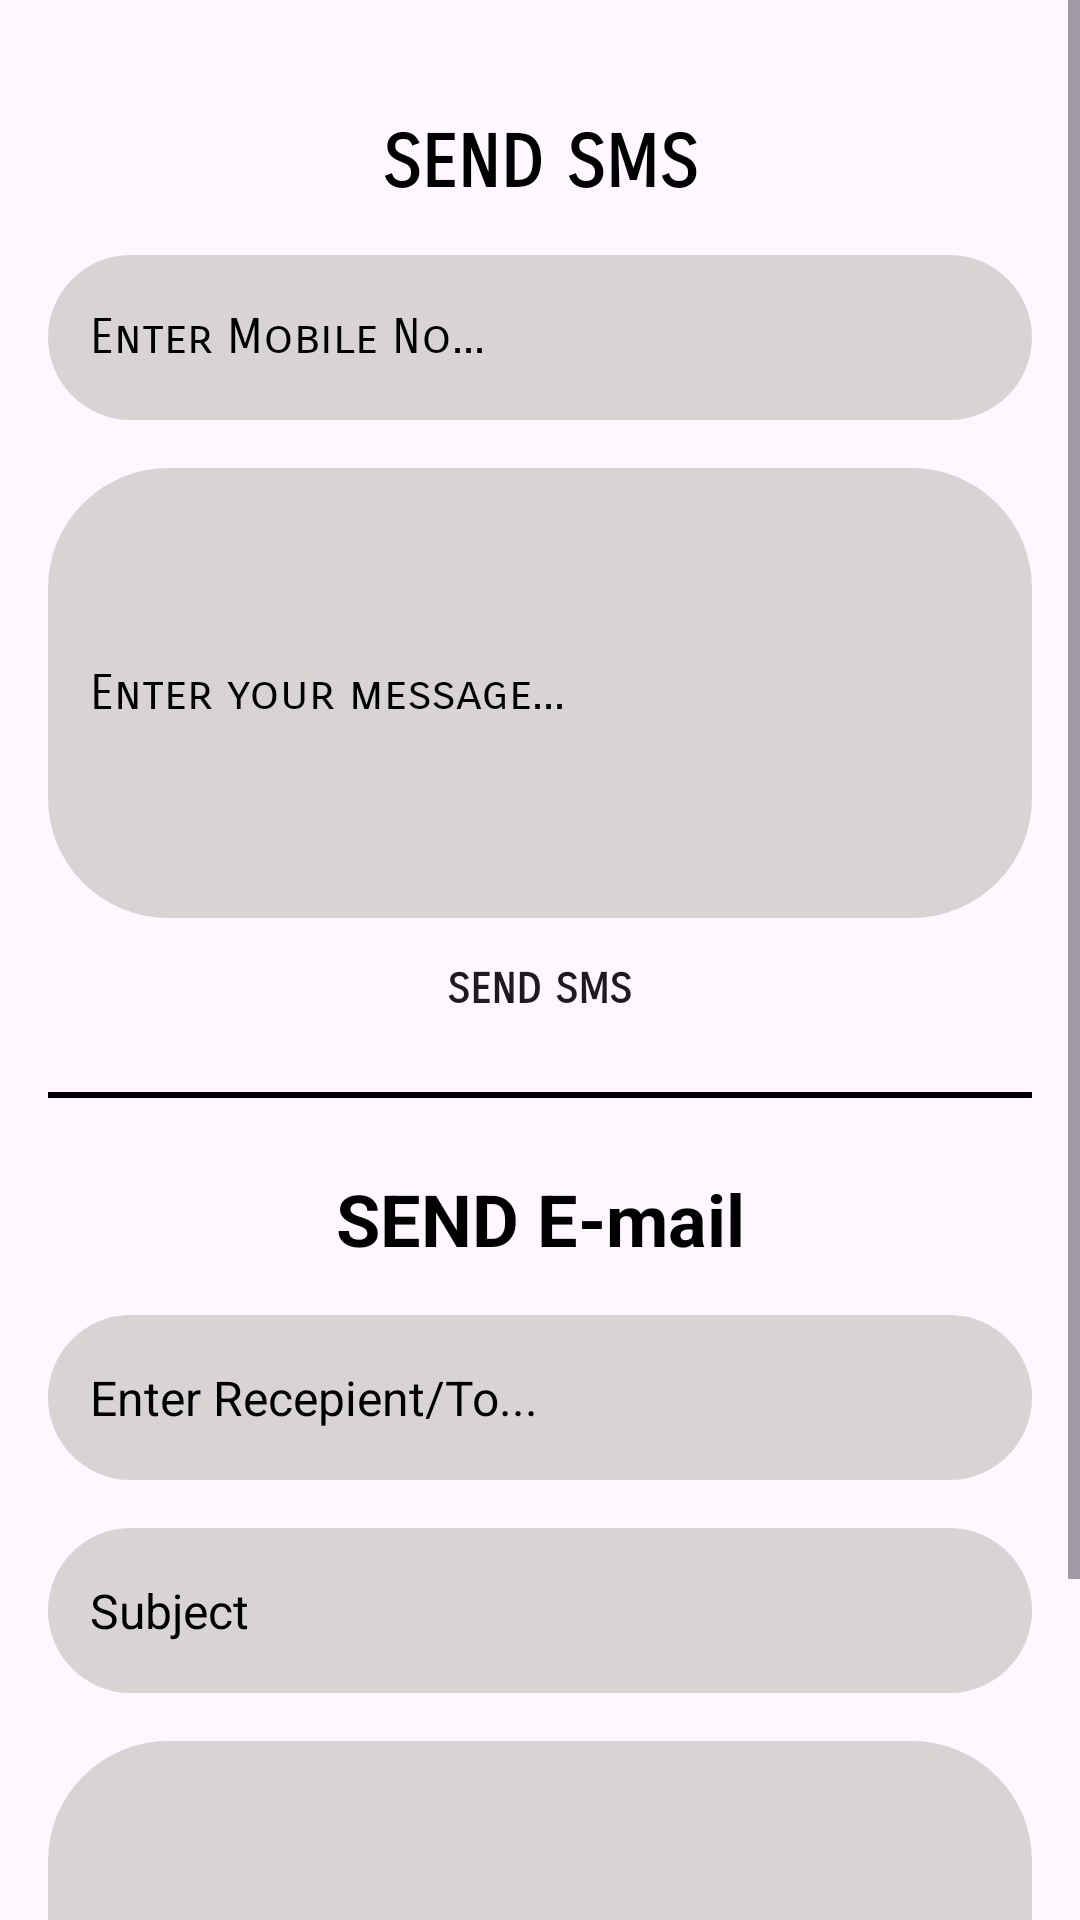

Here is an Android app screen rendered from its layout file. Give the layout XML and the strings, colors and styles it references.
<!-- AndroidManifest.xml: application theme Theme.WOODLAND -->
<!-- res/layout/activity_contact_us.xml -->
<?xml version="1.0" encoding="utf-8"?>
<ScrollView
    xmlns:android="http://schemas.android.com/apk/res/android"
    xmlns:app="http://schemas.android.com/apk/res-auto"
    xmlns:tools="http://schemas.android.com/tools"
    android:id="@+id/main"
    android:orientation="vertical"
    android:layout_width="match_parent"
    android:layout_height="match_parent"
    tools:context=".contact_us">

    <LinearLayout
        android:layout_width="match_parent"
        android:layout_height="match_parent"
        android:orientation="vertical"
        android:layout_margin="16dp"
        >


        <TextView
            android:layout_width="match_parent"
            android:layout_height="wrap_content"
            android:textSize="24sp"
            android:text="SEND SMS"
            android:textStyle="bold"
            android:layout_marginTop="24sp"
            android:fontFamily="sans-serif-smallcaps"
            android:textColor="@color/black"
            android:textAlignment="center"/>

        <EditText
            android:layout_width="match_parent"
            android:layout_height="55dp"
            android:id="@+id/etdContactUsMobileNo"
            android:hint="Enter Mobile No..."
            android:textColor="@color/black"
            android:background="@drawable/shape_bg"
            android:padding="14sp"
            android:textSize="16dp"
            android:fontFamily="sans-serif-smallcaps"
            android:textColorHint="@color/black"
            android:inputType="number"
            android:maxLength="10"
            android:layout_marginTop="16dp"
            />

        <EditText
            android:layout_width="match_parent"
            android:layout_height="150dp"
            android:id="@+id/etContactUsMessage"
            android:hint="Enter your message..."
            android:textColor="@color/black"
            android:background="@drawable/shape_bg"
            android:padding="14sp"
            android:textSize="16dp"
            android:fontFamily="sans-serif-smallcaps"
            android:textColorHint="@color/black"
            android:inputType="text"
            android:layout_marginTop="16dp"
            />

        <androidx.appcompat.widget.AppCompatButton
            android:layout_width="wrap_content"
            android:layout_height="wrap_content"
            android:layout_gravity="center"
            android:background="@drawable/btn_bg_shape"
            android:textColorHint="@color/white"
            android:text="SEND SMS"
            android:id="@+id/btnSendSms"
            android:padding="14sp"
            android:fontFamily="sans-serif-smallcaps"
            android:textStyle="bold"
            />

        <View
            android:layout_width="match_parent"
            android:layout_height="2dp"
            android:background="@color/black"
            android:layout_marginTop="10dp"
            />


        <TextView
            android:layout_width="match_parent"
            android:layout_height="wrap_content"
            android:textSize="24sp"
            android:text="SEND E-mail"
            android:layout_marginTop="24sp"
            android:textStyle="bold"
            android:fontFamily="sans-serif"
            android:textColor="@color/black"
            android:textAlignment="center"/>

        <EditText
            android:layout_width="match_parent"
            android:layout_height="55dp"
            android:id="@+id/etContactUsEmail"
            android:hint="Enter Recepient/To..."
            android:textColor="@color/black"
            android:background="@drawable/shape_bg"
            android:padding="14sp"
            android:textSize="16dp"

            android:textColorHint="@color/black"
            android:inputType="textEmailAddress"
            android:layout_marginTop="16dp"
            />

        <EditText
            android:layout_width="match_parent"
            android:layout_height="55dp"
            android:id="@+id/etContactUsSubject"
            android:hint="Subject"
            android:textColor="@color/black"
            android:background="@drawable/shape_bg"
            android:padding="14sp"
            android:textSize="16dp"
            android:textColorHint="@color/black"
            android:inputType="textEmailAddress"
            android:layout_marginTop="16dp"
            />
        <EditText
            android:layout_width="match_parent"
            android:layout_height="150dp"
            android:id="@+id/etContactUsEmailBody"
            android:hint="Enter Body "
            android:textColor="@color/black"
            android:background="@drawable/shape_bg"
            android:padding="14sp"
            android:textSize="16dp"
            android:fontFamily="sans-serif-smallcaps"
            android:textColorHint="@color/black"
            android:inputType="text"

            android:layout_marginTop="16dp"
            />

        <androidx.appcompat.widget.AppCompatButton
            android:layout_width="wrap_content"
            android:layout_height="wrap_content"
            android:layout_gravity="center"
            android:background="@drawable/btn_bg_shape"
            android:textColorHint="@color/white"
            android:text="SEND E-mail"
            android:id="@+id/btnSendEmail"
            android:padding="14sp"
            android:fontFamily="sans-serif-condensed-light"
            android:textStyle="bold"
            />

    </LinearLayout>
</ScrollView>
<!-- resources referenced by this layout -->
<resources>
  <color name="black">#000000</color>
  <color name="white">#FFFFFFFF</color>
  <!-- drawable shape_bg (drawable) -->
  <?xml version="1.0" encoding="utf-8"?>
  <shape
      xmlns:android="http://schemas.android.com/apk/res/android"
      android:shape="rectangle">
  
      <solid
          android:color="#D9D4D4"/>
      <corners
          android:radius="40sp"/>
      <stroke
          android:color="@color/black"/>
  
  </shape>
  <style name="Theme.WOODLAND" parent="Base.Theme.WOODLAND" />
  <style name="Base.Theme.WOODLAND" parent="Theme.Material3.DayNight.NoActionBar">
          
          
      </style>
</resources>
